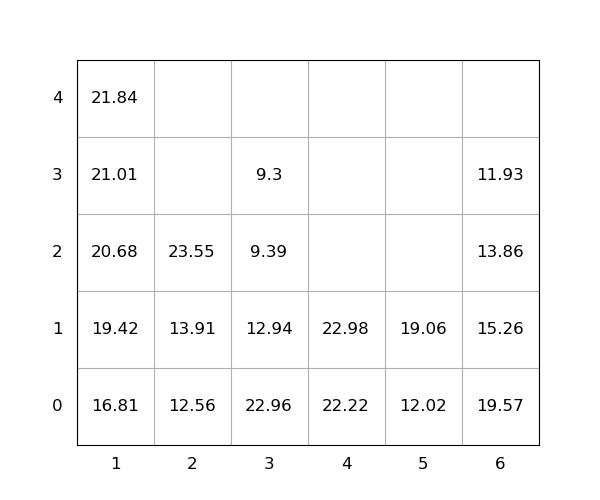

The data file committed next to this chart (first rows):
idx, loc_x, loc_y, loc_z, weight, seq, emerg, reloc, size(ft)
1, 3, 0, 0, 22.96, 0, 0, 1.0, 20
2, 3, 0, 1, 12.94, 0, 0, 1.0, 20
3, 5, 0, 0, 12.02, 0, 0, 0, 20
4, 6, 0, 0, 19.57, 0, 0, 1.0, 20
5, 2, 0, 0, 12.56, 0, 0, 0, 20
6, 1, 0, 0, 16.81, 0, 0, 0, 20
7, 4, 0, 0, 22.22, 0, 0, 0, 20
8, 1, 0, 1, 19.42, 1, 0, 0, 20
9, 2, 0, 1, 13.91, 2, 0, 0, 20
10, 2, 0, 2, 23.55, 3, 0, 0, 20
11, 4, 0, 1, 22.98, 4, 0, 0, 20
12, 3, 0, 2, 9.39, 5, 0, 1.0, 20
13, 1, 0, 2, 20.68, 6, 0, 0, 20
14, 1, 0, 3, 21.01, 7, 0, 0, 20
15, 1, 0, 4, 21.84, 8, 0, 0, 20
16, 5, 0, 1, 19.06, 9, 0, 0, 20
17, 6, 0, 1, 15.26, 10, 0, 1.0, 20
18, 6, 0, 2, 13.86, 11, 0, 1.0, 20
19, 3, 0, 3, 9.3, 12, 0, 1.0, 20
20, 6, 0, 3, 11.93, 13, 0, 1.0, 20
